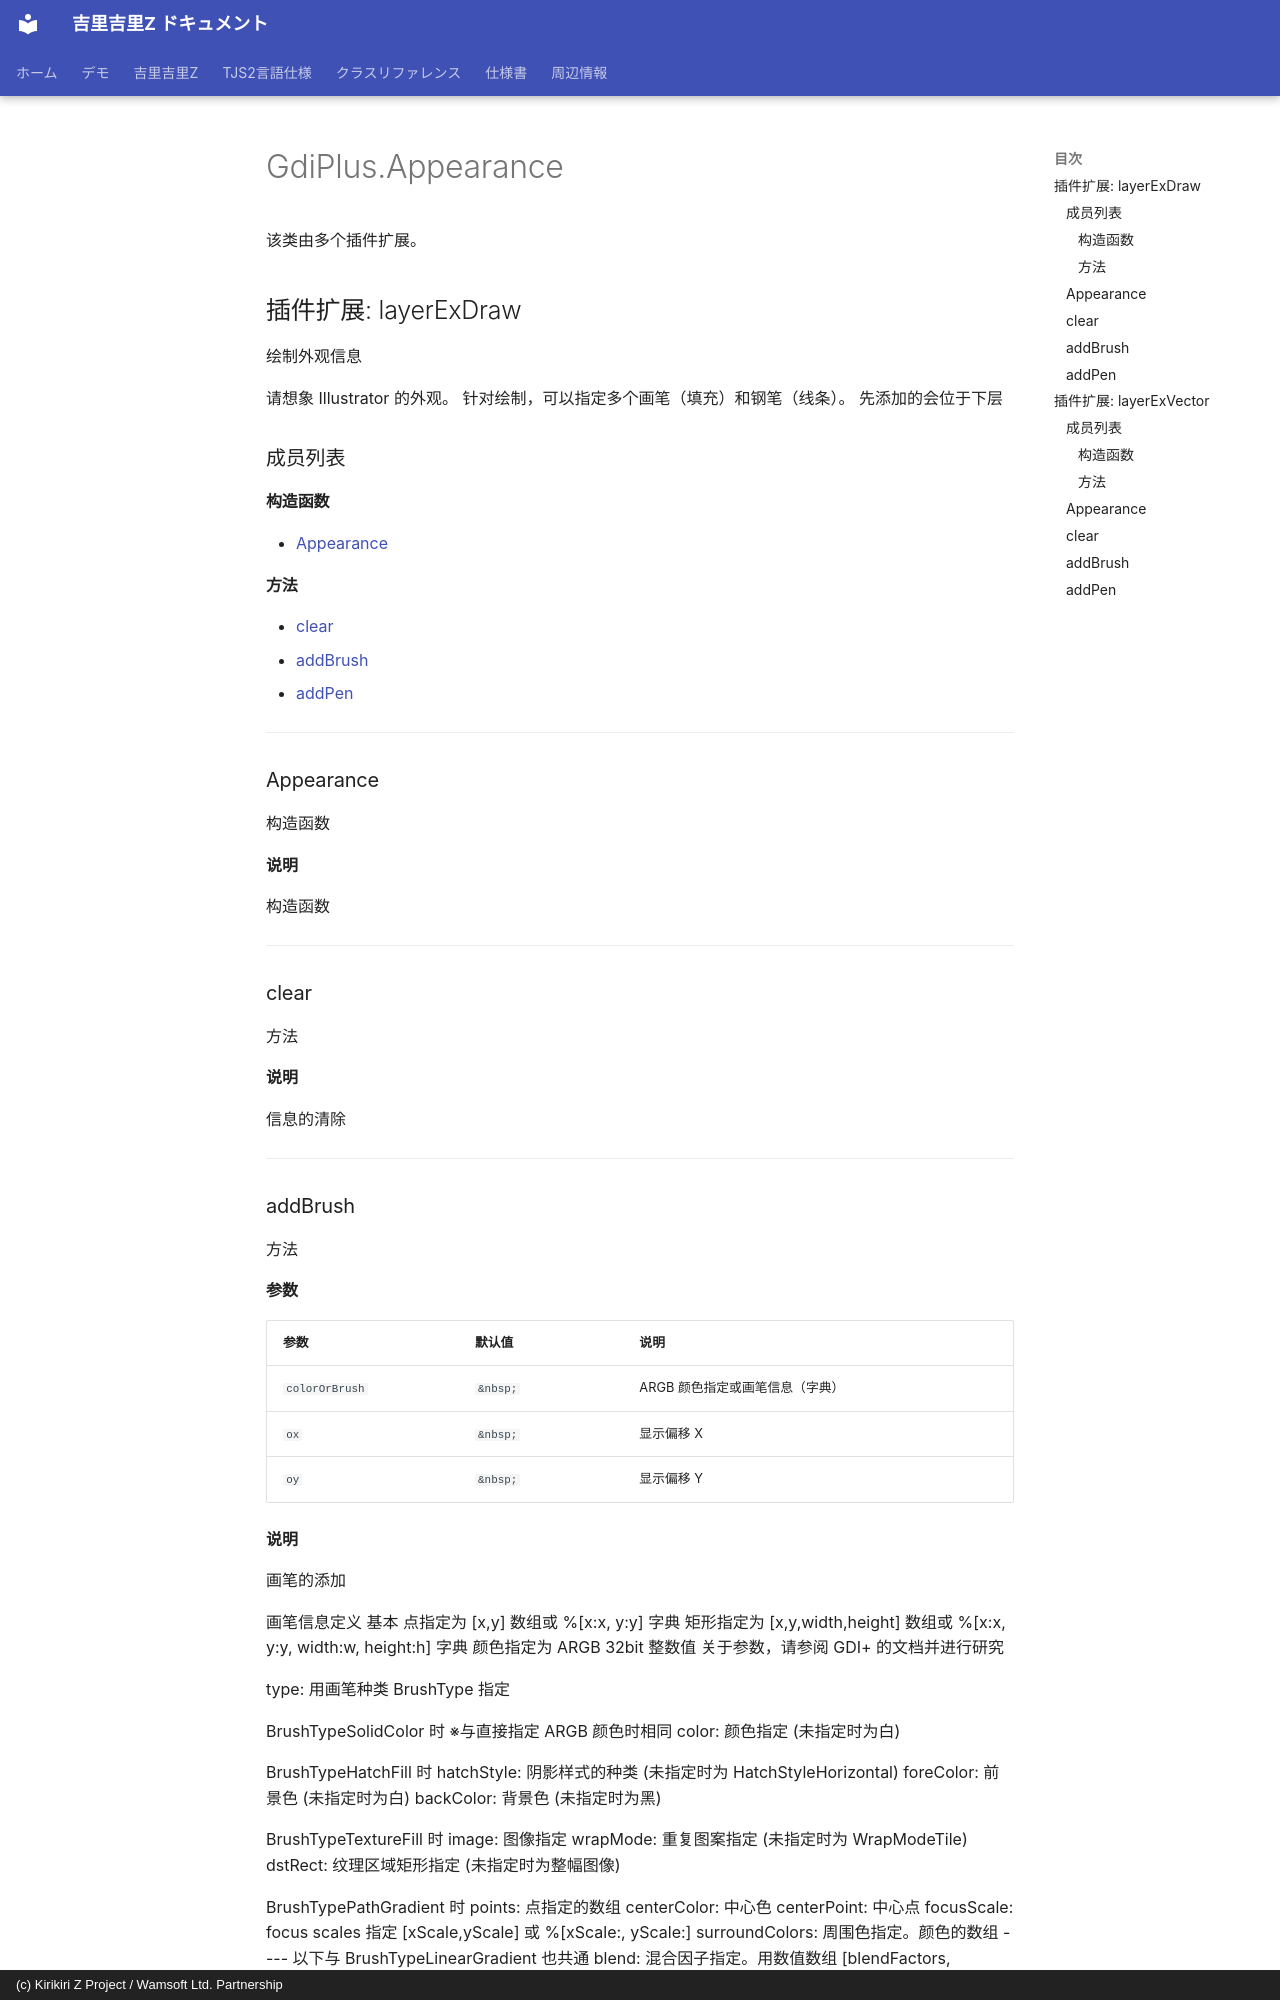

repository: AetherKiri/krkrz_dev · page: zh/reference/GdiPlus.Appearance/index.html · generator: mkdocs · copyright: (c) Kirikiri Z Project / Wamsoft Ltd. Partnership

# GdiPlus.Appearance

该类由多个插件扩展。

## 插件扩展: layerExDraw

绘制外观信息

请想象 Illustrator 的外观。
针对绘制，可以指定多个画笔（填充）和钢笔（线条）。
先添加的会位于下层

### 成员列表

#### 构造函数

- [Appearance](#appearance)

#### 方法

- [clear](#clear)
- [addBrush](#addbrush)
- [addPen](#addpen)

---

### Appearance

构造函数

**说明**

构造函数

---

### clear

方法

**说明**

信息的清除

---
